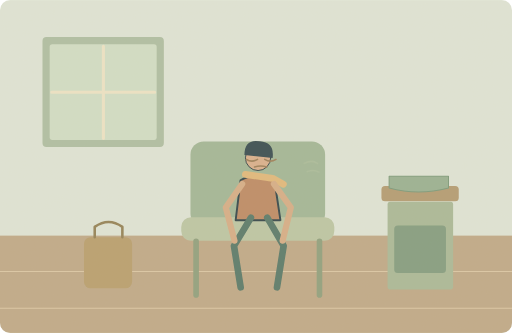
t = 0.00 s
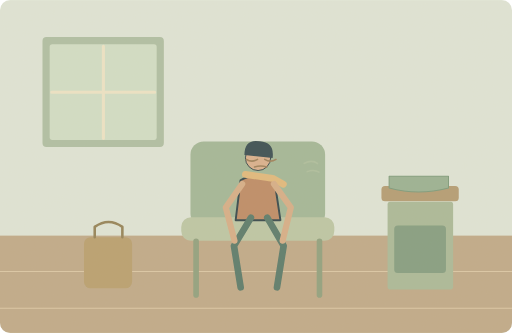
t = 1.25 s
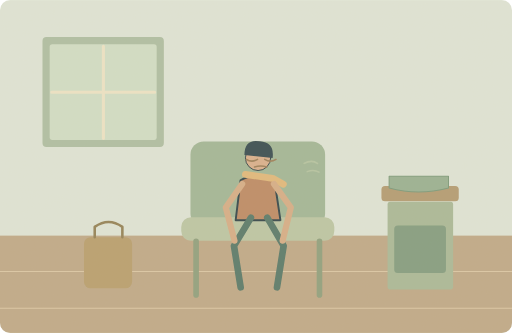
t = 3.75 s
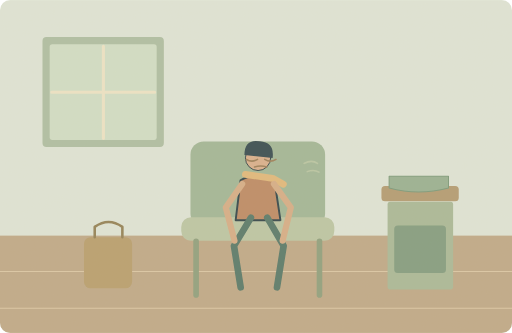
t = 5.00 s
t = 6.25 s: frame unchanged from t = 3.75 s, image omitted
t = 8.75 s: frame unchanged from t = 1.25 s, image omitted

The animated SVG that drew these frames (rendered in a browser with its animation timeline set to each time). Animation: 1 SMIL element (animate=1); one cycle of 10.00 s, repeats indefinitely.

<svg xmlns="http://www.w3.org/2000/svg" width="1000" height="650" viewBox="0 0 1000 650" role="img" aria-labelledby="title desc"><title id="title">单词小故事</title><desc id="desc">I felt too tired to cook after the walk.</desc><metadata>{"wordId": "tired", "dailyExample": "I felt too tired to cook after the walk.", "source": "https://github.com/go1app/word-atlas/blob/main/public/atlas/entries/2.json", "attribution": "Word Atlas contributors — CC BY 4.0", "license": "https://creativecommons.org/licenses/by/4.0/", "changes": "New original vector animation interpreting the daily example.", "durationSeconds": 10}</metadata><defs><clipPath id="frame"><rect width="1000" height="650" rx="20"/></clipPath><filter id="paper"><feTurbulence type="fractalNoise" baseFrequency=".74" numOctaves="3" stitchTiles="stitch"/><feColorMatrix type="saturate" values="0"/><feComponentTransfer><feFuncA type="linear" slope=".065"/></feComponentTransfer><feBlend in="SourceGraphic" mode="soft-light"/></filter><filter id="glow" x="-100%" y="-100%" width="300%" height="300%"><feGaussianBlur stdDeviation="8"/></filter></defs><g clip-path="url(#frame)"><rect x="0" y="0" width="1000" height="650" rx="0" fill="#dfe6d9" /><rect x="0" y="460" width="1000" height="190" rx="0" fill="#bea887" /><path d="M0 530H1000M0 602H1000" fill="none" stroke="#dbc7a6" stroke-width="2" stroke-linecap="round" stroke-linejoin="round" /><rect x="83" y="72" width="237" height="215" rx="8" fill="#adbea3" /><rect x="97" y="86" width="209" height="187" rx="5" fill="#d1dfc7" /><path d="M202 90V270M101 180H302" fill="none" stroke="#eee5c7" stroke-width="6" stroke-linecap="round" stroke-linejoin="round" /><rect x="372" y="276" width="263" height="167" rx="26" fill="#a0b697" /><rect x="354" y="424" width="299" height="46" rx="19" fill="#bbc6a5" /><path d="M383 471V576M624 471V576" fill="none" stroke="#8d9f7d" stroke-width="11" stroke-linecap="round" stroke-linejoin="round" /><g transform="translate(504 369) scale(1.9)" stroke="#2c4148" stroke-linecap="round" stroke-linejoin="round"><path d="M-18 -9Q0 -20 17 -8L23 32H-23Z" fill="#bc8963" stroke="#2c4148" stroke-width="2" stroke-linecap="round" stroke-linejoin="round" /><circle cx="0" cy="-32" r="13" fill="#d9af8c" /><path d="M-14 -35Q-14 -52 2 -49Q17 -48 15 -32Z" fill="#32474e" stroke="none" stroke-width="2" stroke-linecap="round" stroke-linejoin="round" /><path d="M-13 -15L15 -11 26 -5" fill="none" stroke="#e1b97b" stroke-width="7" stroke-linecap="round" stroke-linejoin="round" /></g><path d="M490 425L457 480 470 561M522 425L554 480 541 561" fill="none" stroke="#547768" stroke-width="13" stroke-linecap="round" stroke-linejoin="round" /><path d="M473 359L441 405 458 470M535 359L568 405 552 470" fill="none" stroke="#d6ad86" stroke-width="12" stroke-linecap="round" stroke-linejoin="round" /><path d="M481 311q11 7 22 0M517 311q11 7 22 0M497 326q12 -4 24 0" fill="none" stroke="#9b7d57" stroke-width="3" stroke-linecap="round" stroke-linejoin="round" /><rect x="164" y="463" width="94" height="100" rx="13" fill="#b79e6d" /><path d="M185 463V443Q212 424 239 443V463" fill="none" stroke="#917f54" stroke-width="5" stroke-linecap="round" stroke-linejoin="round" /><rect x="745" y="363" width="151" height="30" rx="7" fill="#b29a72" /><rect x="757" y="394" width="128" height="171" rx="5" fill="#a8b998" /><rect x="770" y="440" width="101" height="93" rx="7" fill="#809b7f" /><path d="M760 344H876V367Q817 383 760 367Z" fill="#97b092" stroke="#789879" stroke-width="2" stroke-linecap="round" stroke-linejoin="round" /><g><animate attributeName="opacity" values=".2;.65;.2" keyTimes="0;.5;1" dur="10s" repeatCount="indefinite"/><path d="M594 319q15 -8 26 0M600 335q13 -5 23 1" fill="none" stroke="#c6d0ac" stroke-width="3" stroke-linecap="round" stroke-linejoin="round" /></g><rect width="1000" height="650" fill="#ddc8a0" opacity=".14" filter="url(#paper)" pointer-events="none"/></g></svg>
